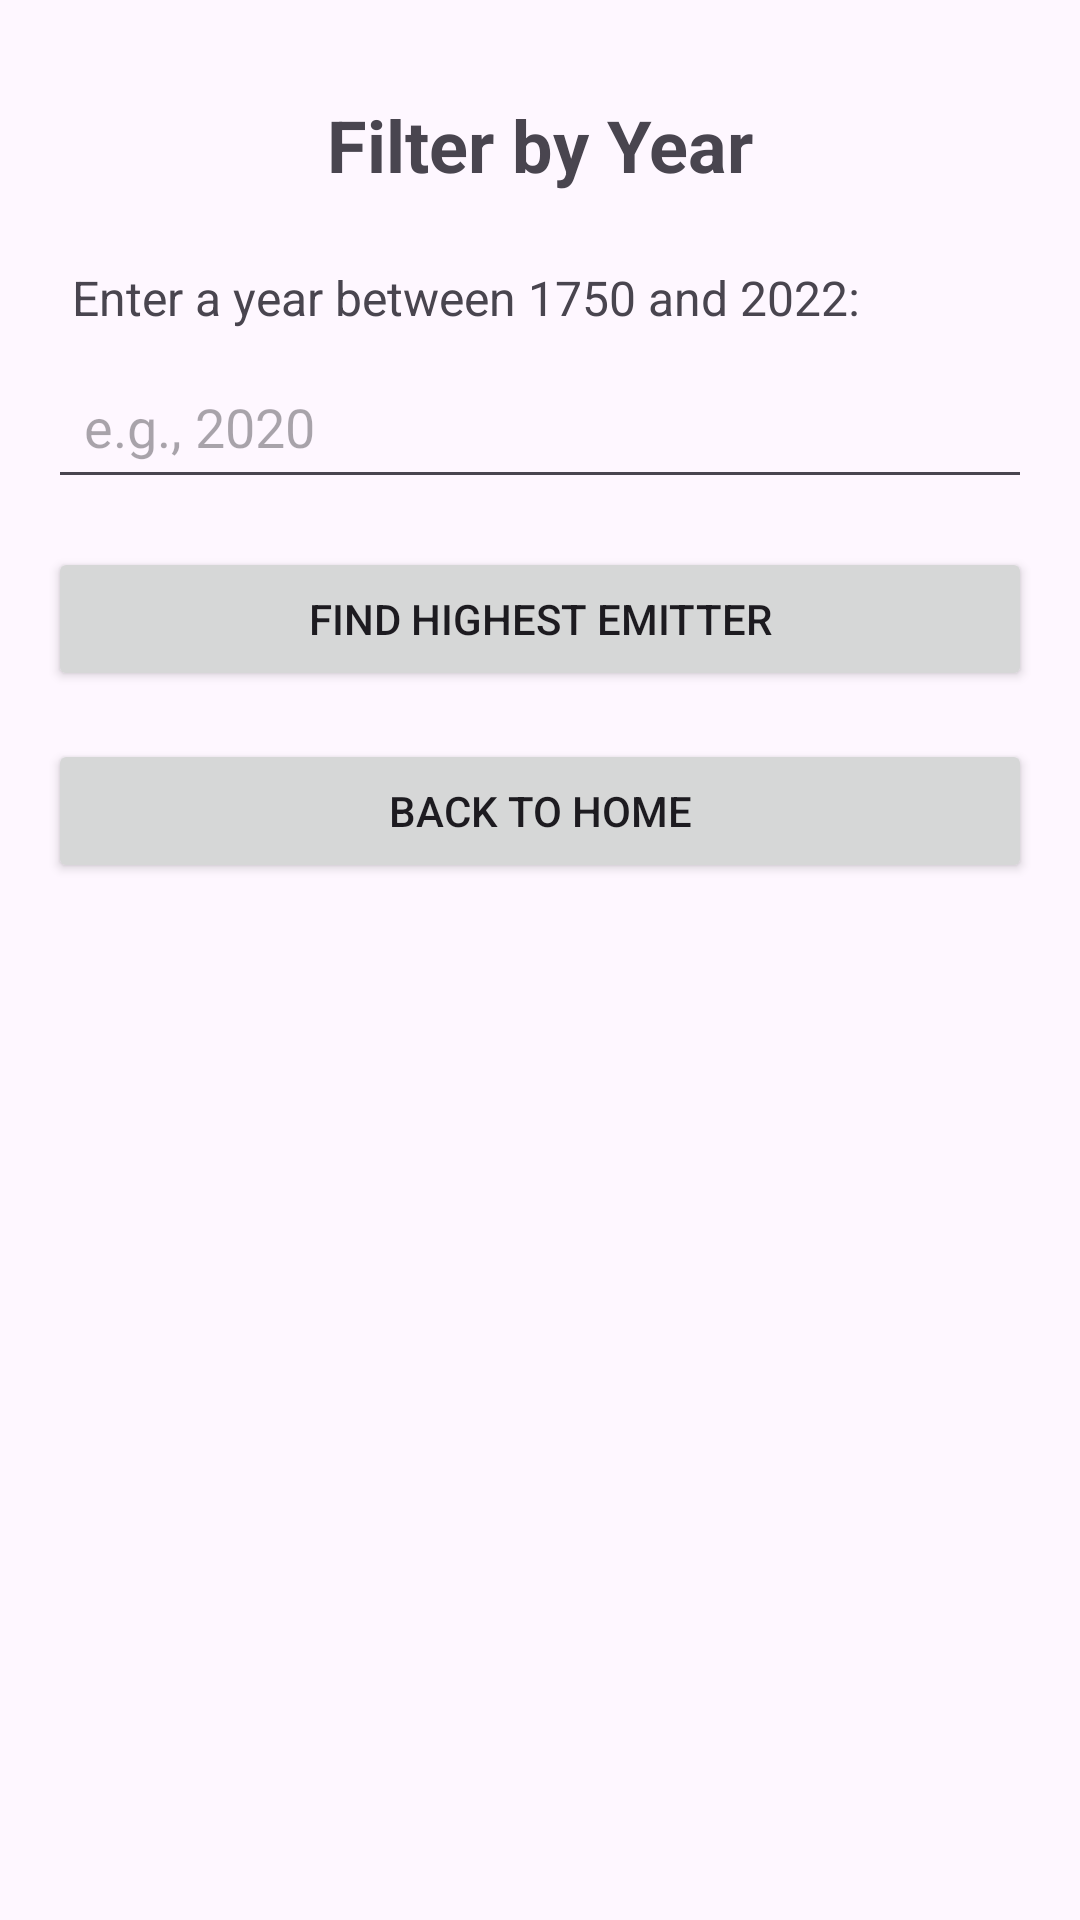

The Android layout XML behind this screen, and the referenced resources:
<!-- AndroidManifest.xml: application theme Theme.CO2EmissionsAnalyzer -->
<!-- res/layout/activity_filter.xml -->
<?xml version="1.0" encoding="utf-8"?>
<LinearLayout xmlns:android="http://schemas.android.com/apk/res/android"
    android:layout_width="match_parent"
    android:layout_height="match_parent"
    android:orientation="vertical"
    android:padding="16dp">

    <TextView
        android:layout_width="match_parent"
        android:layout_height="wrap_content"
        android:text="Filter by Year"
        android:textSize="24sp"
        android:textStyle="bold"
        android:gravity="center"
        android:padding="16dp" />

    <TextView
        android:layout_width="match_parent"
        android:layout_height="wrap_content"
        android:text="Enter a year between 1750 and 2022:"
        android:textSize="16sp"
        android:padding="8dp" />

    <EditText
        android:id="@+id/editTextYear"
        android:layout_width="match_parent"
        android:layout_height="wrap_content"
        android:hint="e.g., 2020"
        android:inputType="number"
        android:padding="12dp"
        android:layout_marginBottom="16dp" />

    <Button
        android:id="@+id/buttonFilter"
        android:layout_width="match_parent"
        android:layout_height="wrap_content"
        android:text="Find Highest Emitter"
        android:layout_marginBottom="16dp" />

    <TextView
        android:id="@+id/textResult"
        android:layout_width="match_parent"
        android:layout_height="0dp"
        android:layout_weight="1"
        android:textSize="16sp"
        android:padding="16dp"
        android:background="#F5F5F5"
        android:visibility="gone" />

    <Button
        android:id="@+id/buttonBackToHome"
        android:layout_width="match_parent"
        android:layout_height="wrap_content"
        android:text="Back to Home" />

</LinearLayout>
<!-- resources referenced by this layout -->
<resources>
  <style name="Theme.CO2EmissionsAnalyzer" parent="Base.Theme.CO2EmissionsAnalyzer" />
  <style name="Base.Theme.CO2EmissionsAnalyzer" parent="Theme.Material3.DayNight.NoActionBar">
          
          
      </style>
</resources>
